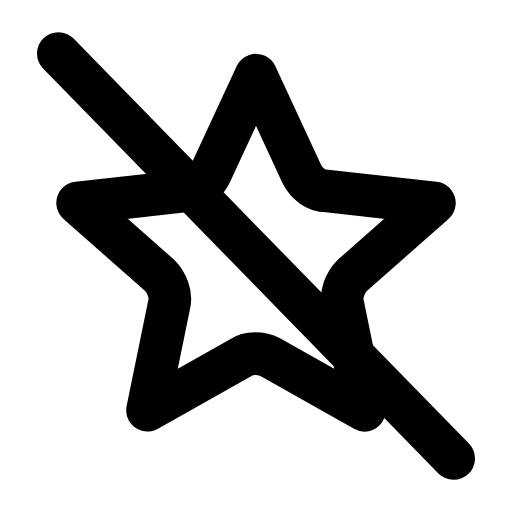
t = 0.00 s
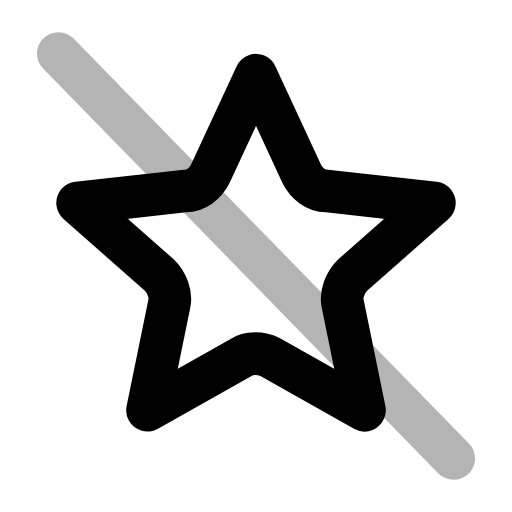
t = 0.26 s
t = 0.50 s: frame unchanged from t = 0.00 s, image omitted
t = 0.78 s: frame unchanged from t = 0.00 s, image omitted
t = 1.06 s: frame unchanged from t = 0.00 s, image omitted
t = 1.33 s: frame unchanged from t = 0.00 s, image omitted

The animated SVG that drew these frames (rendered in a browser with its animation timeline set to each time). Animation: 1 SMIL element (animate=1); one cycle of 1.60 s, repeats indefinitely.

<svg xmlns="http://www.w3.org/2000/svg" width="24" height="24" viewBox="0 0 24 24" fill="none"><g transform="translate(-1.56 -1.56) scale(1.13)"><path stroke="currentColor" stroke-width="1.77" stroke-linecap="round" stroke-linejoin="round" fill="none" d="M12 4.5L13.9 8.6C14.1 9 14.5 9.3 14.9 9.3L19.4 9.8L16 12.8C15.7 13.1 15.5 13.6 15.6 14L16.5 18.4L12.6 16.2C12.2 16 11.7 16 11.4 16.2L7.5 18.4L8.4 14C8.5 13.6 8.3 13.1 8 12.8L4.6 9.8L9.1 9.3C9.5 9.3 9.9 9 10.1 8.6Z"></path><line stroke="currentColor" stroke-width="1.77" stroke-linecap="round" stroke-linejoin="round" fill="none" x1="3.8" x2="20.2" y1="3.6" y2="20.4"><animate attributeName="opacity" values="1;1;0.15;1;1;1;1;0.15;1;1;1" keyTimes="0;0.144;0.207;0.27;0.45;0.6;0.72;0.762;0.804;0.9;1" dur="1.6s" repeatCount="indefinite" calcMode="spline" keySplines="0.16 1 0.3 1;0.16 1 0.3 1;0.16 1 0.3 1;0.16 1 0.3 1;0.16 1 0.3 1;0.16 1 0.3 1;0.16 1 0.3 1;0.16 1 0.3 1;0.16 1 0.3 1;0.16 1 0.3 1"/></line></g></svg>
